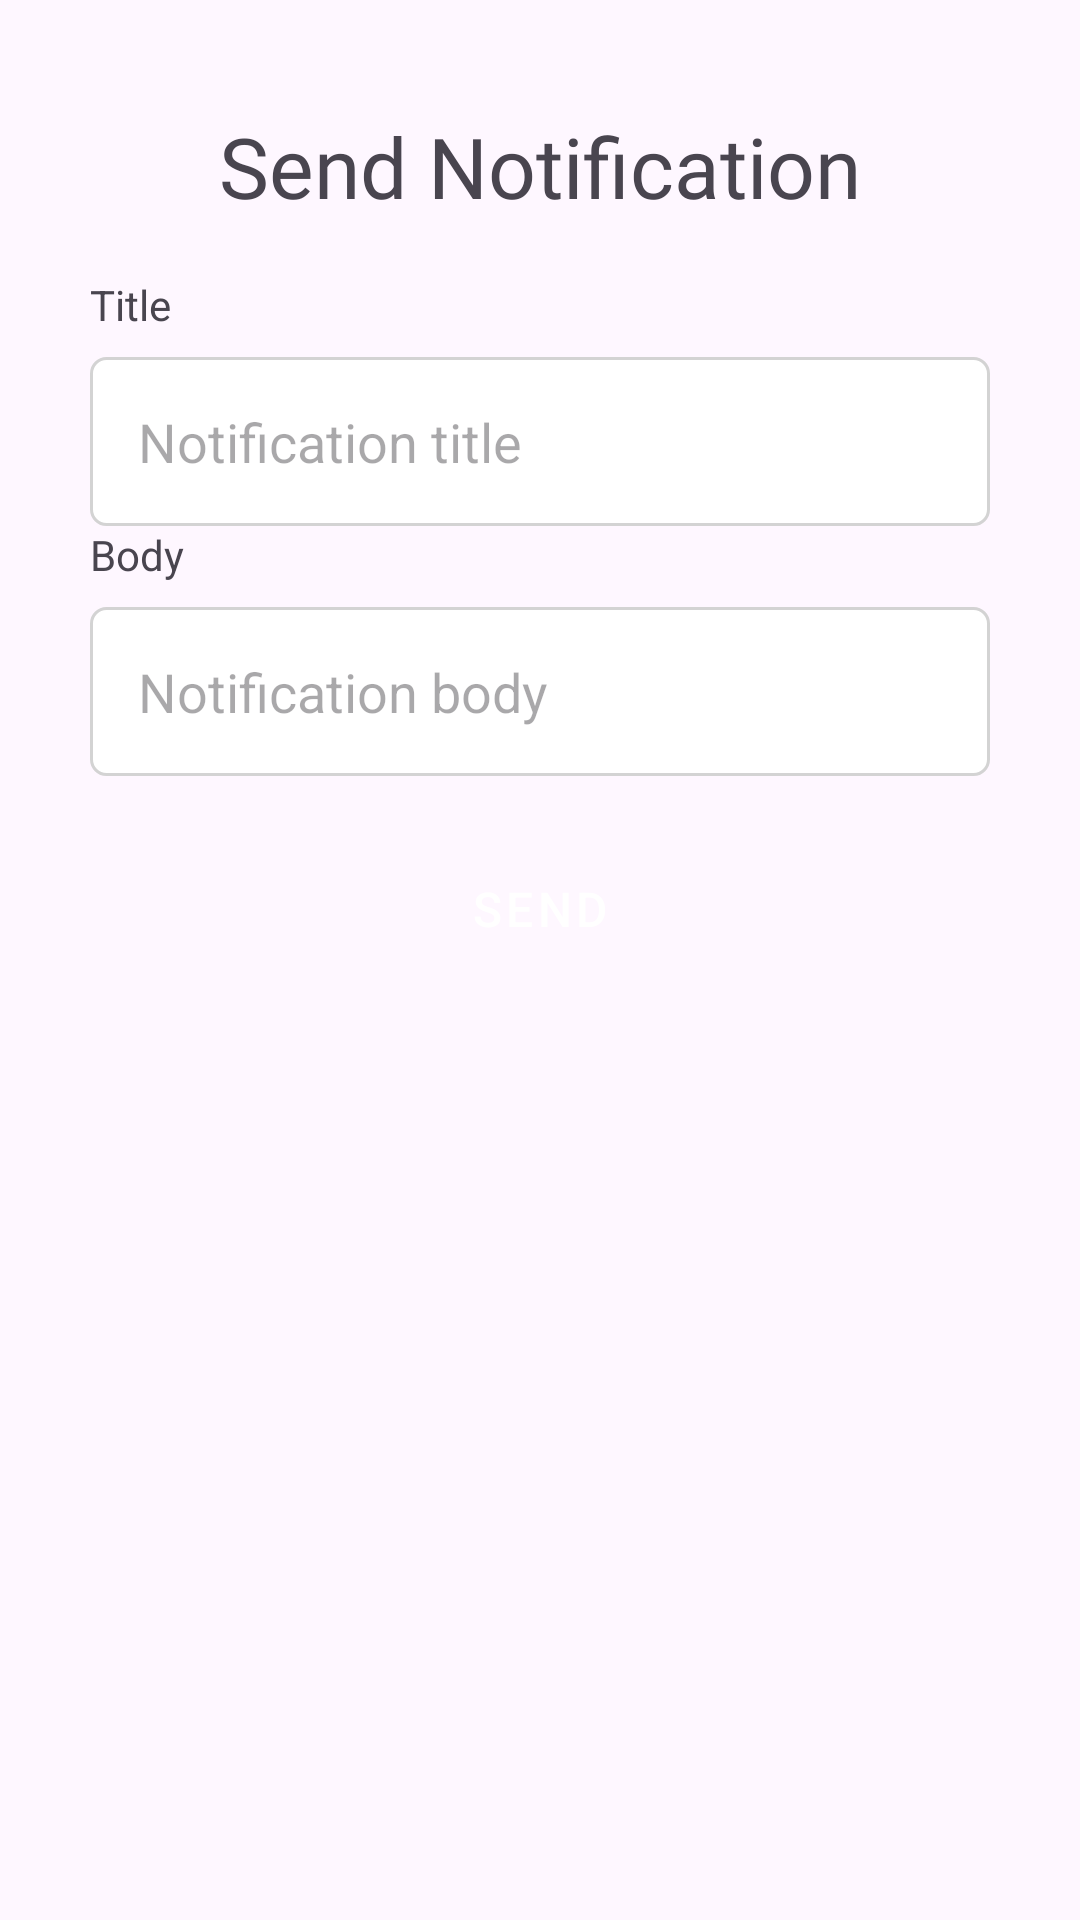

Produce the Android XML layout that renders to this screen, including the resource entries it uses.
<!-- AndroidManifest.xml: application theme Theme.EnviroTrack -->
<!-- res/layout/fragment_send_notification.xml -->
<?xml version="1.0" encoding="utf-8"?>
<FrameLayout xmlns:android="http://schemas.android.com/apk/res/android"
    xmlns:tools="http://schemas.android.com/tools"
    android:layout_width="match_parent"
    android:layout_height="match_parent"
    xmlns:app="http://schemas.android.com/apk/res-auto"
    tools:context=".admin.SendNotification">

    <androidx.constraintlayout.widget.ConstraintLayout
        android:layout_width="match_parent"
        android:layout_height="wrap_content"
        android:padding="30dp"
        tools:context=".admin.AddAdmin">
         <TextView
            android:id="@+id/textView2"
            android:layout_width="match_parent"
            android:layout_height="wrap_content"
            android:text="Send Notification"
             android:fontFamily="@font/gupter_bold"
            android:textAlignment="center"
            android:textSize="28sp"
             android:layout_marginBottom="18dp"
            app:layout_constraintBottom_toTopOf="@+id/textView6"
            app:layout_constraintEnd_toEndOf="parent"
            app:layout_constraintStart_toStartOf="parent" />


        <TextView
            android:id="@+id/textView6"
            android:layout_width="match_parent"
            android:layout_height="wrap_content"
            android:layout_marginBottom="8dp"
            android:text="Title"
            app:layout_constraintBottom_toTopOf="@+id/notificationTitle"
            app:layout_constraintEnd_toEndOf="@+id/notificationTitle"
            app:layout_constraintStart_toStartOf="@+id/notificationTitle" />

        <com.google.android.material.textfield.TextInputEditText
            android:id="@+id/notificationTitle"
            android:layout_width="match_parent"
            android:layout_height="wrap_content"
            android:layout_marginTop="16dp"
            android:background="@drawable/edit_text_border"
            android:hint="Notification title"
            android:padding="16dp"
            android:imeOptions="actionNext"
            android:singleLine="true"
            android:maxLines="1"
            app:layout_constraintBottom_toTopOf="@+id/notificationBody"
            app:layout_constraintEnd_toEndOf="@+id/notificationBody"
            app:layout_constraintStart_toStartOf="@+id/notificationBody"
            app:layout_constraintTop_toTopOf="parent"
            app:layout_constraintVertical_bias="0.73" />

        <TextView
            android:layout_width="match_parent"
            android:layout_height="wrap_content"
            android:layout_marginBottom="8dp"
            android:text="Body"
            app:layout_constraintBottom_toTopOf="@+id/notificationBody"
            app:layout_constraintEnd_toEndOf="@+id/notificationBody"
            app:layout_constraintStart_toStartOf="@+id/notificationTitle"
            app:layout_constraintTop_toBottomOf="@+id/notificationTitle"
            app:layout_constraintVertical_bias="1.0" />

        <com.google.android.material.textfield.TextInputEditText
            android:id="@+id/notificationBody"
            android:layout_width="match_parent"
            android:layout_height="wrap_content"
            android:layout_marginTop="16dp"
            android:background="@drawable/edit_text_border"
            android:hint="Notification body"
            android:padding="16dp"
            app:layout_constraintBottom_toTopOf="@+id/sendButton"
            app:layout_constraintEnd_toEndOf="@+id/sendButton"
            app:layout_constraintStart_toStartOf="@+id/sendButton"
            app:layout_constraintTop_toTopOf="parent"
            android:imeOptions="actionNext"
            android:singleLine="true"
            android:maxLines="1"
            app:layout_constraintVertical_bias="0.9" />

        <Button
            android:id="@+id/sendButton"
            android:layout_width="match_parent"
            android:layout_height="wrap_content"
            android:text="Send"
            style="@style/LoginButton"
            app:layout_constraintBottom_toBottomOf="parent"
            app:layout_constraintTop_toTopOf="parent"
            app:layout_constraintVertical_bias="0.65"
            tools:layout_editor_absoluteX="60dp" />

    </androidx.constraintlayout.widget.ConstraintLayout>

</FrameLayout>
<!-- resources referenced by this layout -->
<resources>
  <!-- drawable edit_text_border (drawable) -->
  <?xml version="1.0" encoding="utf-8"?>
  <shape xmlns:android="http://schemas.android.com/apk/res/android">
  
      
      <solid android:color="#ffffff" />
  
      
      <stroke android:width="1dp" android:color="#D3D3D3" />
  
      
      <corners android:radius="5dp" />
  </shape>
  <style name="LoginButton" parent="Widget.MaterialComponents.Button">
          <item name="cornerRadius">8dp</item>
          <item name="android:textColor">@color/white</item>
          <item name="android:backgroundTint">@color/dark_green</item>
          <item name="android:textSize">16sp</item>
          <item name="android:padding">16dp</item>
      </style>
  <style name="Theme.EnviroTrack" parent="Base.Theme.EnviroTrack">
          <item name="android:statusBarColor">@android:color/white</item>
          <item name="android:windowLightStatusBar">true</item>
      </style>
  <color name="white">#FFFFFFFF</color>
  <color name="dark_green">#006400</color>
  <style name="Base.Theme.EnviroTrack" parent="Theme.Material3.DayNight.NoActionBar">
          
           <item name="colorPrimary">@color/dark_green</item>
      </style>
</resources>
